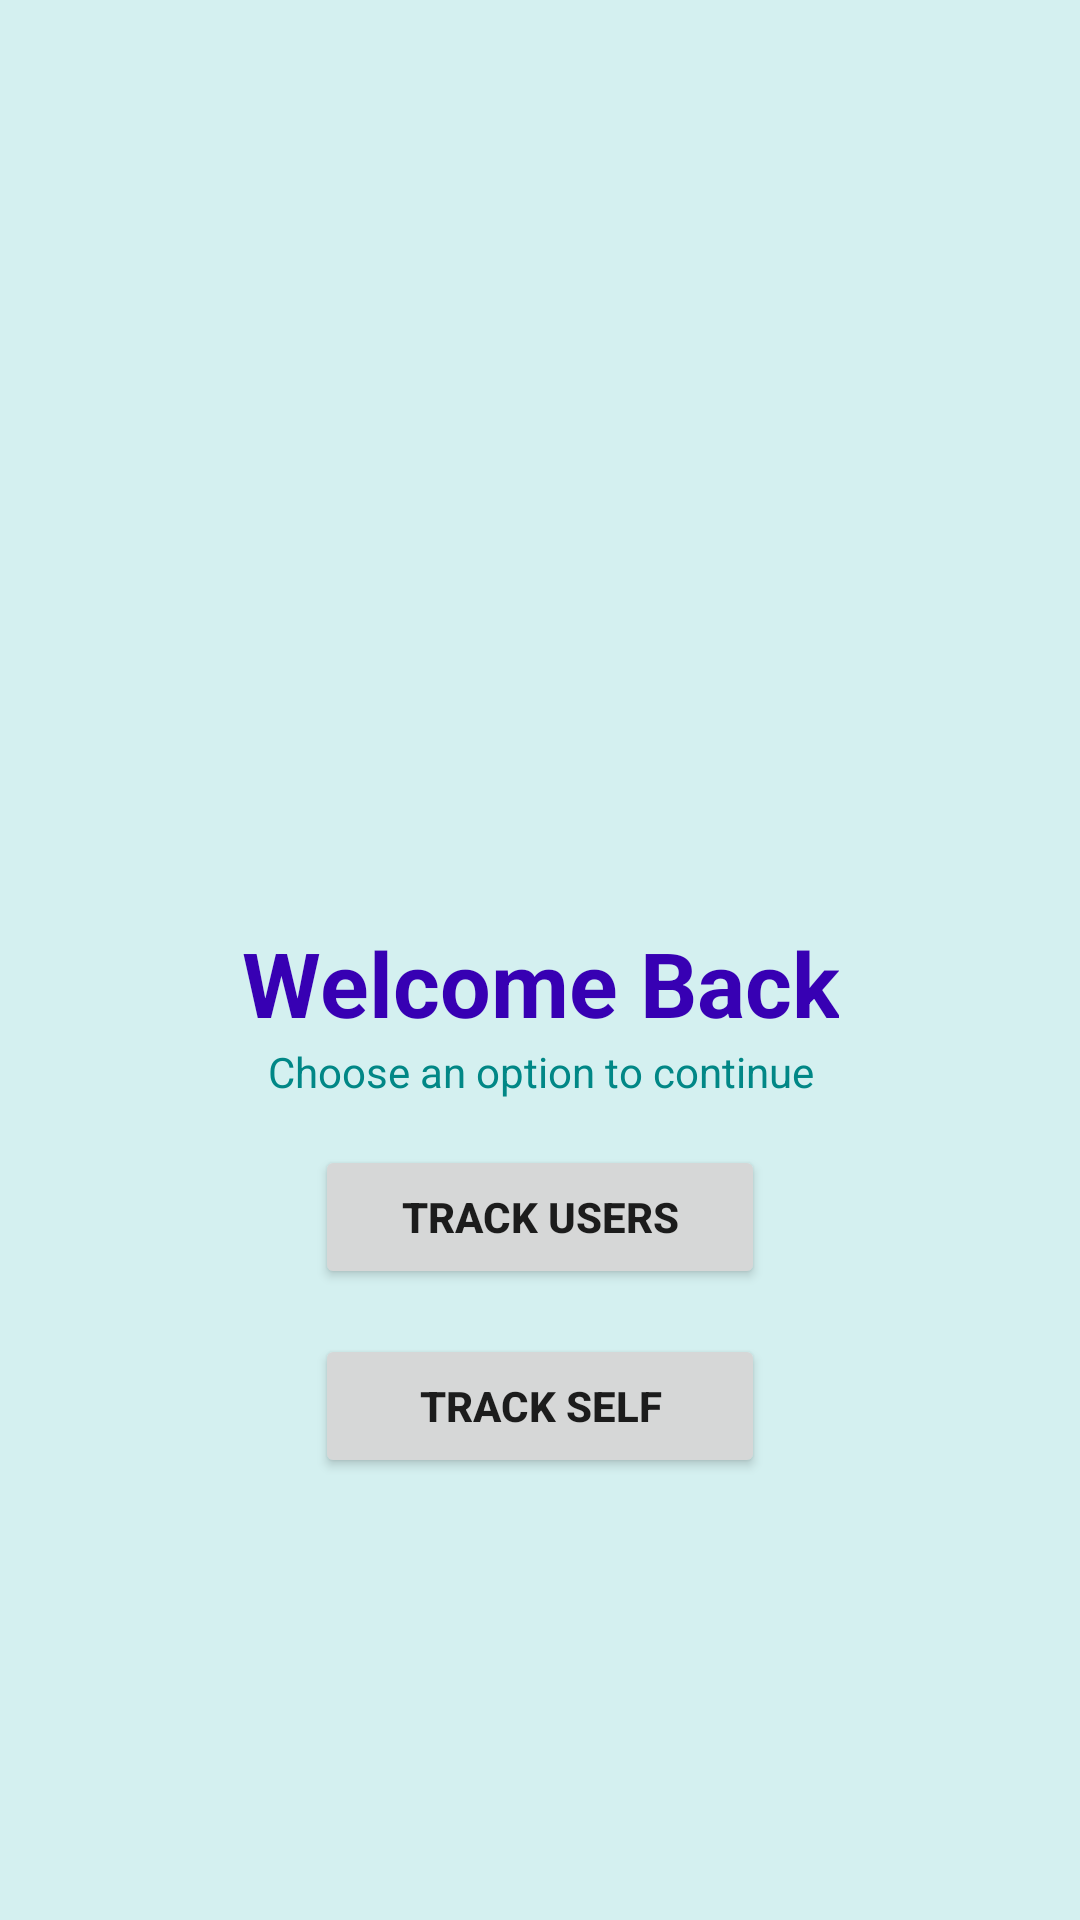

Android layout source for this screen:
<!-- AndroidManifest.xml: application theme Theme.UserTrackingSystem -->
<!-- res/layout/activity_home.xml -->
<?xml version="1.0" encoding="utf-8"?>
<androidx.constraintlayout.widget.ConstraintLayout xmlns:android="http://schemas.android.com/apk/res/android"
    xmlns:app="http://schemas.android.com/apk/res-auto"
    xmlns:tools="http://schemas.android.com/tools"
    android:layout_width="match_parent"
    android:layout_height="match_parent"
    tools:context=".HomeActivity">
    <androidx.appcompat.widget.LinearLayoutCompat
        android:layout_width="match_parent"
        android:layout_height="match_parent"
        android:orientation="vertical"
        android:textAlignment="center"
        android:gravity="center"
        android:background="#d4f0f0"
        >

        <ImageView
            android:layout_width="150dp"
            android:layout_height="150dp"
            android:src="@drawable/logo"
            android:layout_marginBottom="10dp"
            />
        <TextView
            android:layout_width="wrap_content"
            android:layout_height="wrap_content"
            android:text="@string/welcome_back"
            android:textColor="@color/purple_700"
            android:textStyle="bold"
            android:textSize="30sp"
            android:gravity="center"
            />
        <TextView
            android:layout_width="match_parent"
            android:layout_height="wrap_content"
            android:text="@string/sub_title"
            android:textAlignment="center"
            android:gravity="center"
            android:textSize="14sp"
            android:textColor="@color/teal_700"
            />
        <Button
            android:layout_width="150dp"
            android:layout_height="wrap_content"
            android:text="@string/tracker_users"
            android:textStyle="bold"
            android:id="@+id/track_users"
            android:layout_marginTop="15dp"
            android:textAlignment="gravity"
            android:textSize="14sp"/>
        <Button
            android:layout_width="150dp"
            android:layout_height="wrap_content"
            android:text="@string/share_location"
            android:textStyle="bold"
            android:id="@+id/track_self"
            android:layout_marginTop="15dp"
            android:textAlignment="gravity"
            android:textSize="14sp"/>
    </androidx.appcompat.widget.LinearLayoutCompat>

</androidx.constraintlayout.widget.ConstraintLayout>
<!-- resources referenced by this layout -->
<resources>
  <string name="share_location">Track Self</string>
  <string name="sub_title">Choose an option to continue</string>
  <string name="tracker_users">Track users</string>
  <string name="welcome_back">Welcome Back</string>
  <style name="Theme.UserTrackingSystem" parent="Theme.MaterialComponents.DayNight.DarkActionBar">
          
          <item name="colorPrimary">@color/purple_500</item>
          <item name="colorPrimaryVariant">@color/purple_700</item>
          <item name="colorOnPrimary">@color/white</item>
          
          <item name="colorSecondary">@color/teal_200</item>
          <item name="colorSecondaryVariant">@color/teal_700</item>
          <item name="colorOnSecondary">@color/black</item>
          
          <item name="android:statusBarColor" tools:targetApi="l">?attr/colorPrimaryVariant</item>
          
      </style>
  <!-- not gathered from this repository: default colours our renderer supplied (Android Studio template values) -->
  <color name="purple_500">#FF6200EE</color>
  <color name="purple_700">#FF3700B3</color>
  <color name="teal_200">#FF03DAC5</color>
  <color name="teal_700">#FF018786</color>
  <color name="black">#FF000000</color>
  <color name="white">#FFFFFFFF</color>
</resources>
